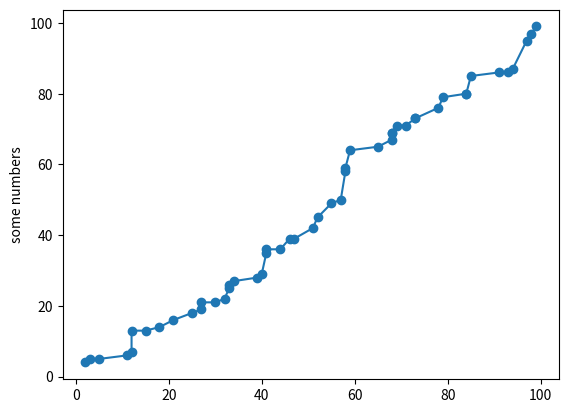

Recreate this plot in Python.
# infludiamo questo modulo per creare numeri casuali
from random import randint

# per accedere ad un file devo assegnare
# ad un oggetto il file da aprire, in lettura o scrittura

# associo ad f il file, indico con "w" il tipo di operazione
# così lo aprirà in scrittura (write)

f = open("dati.txt", 'w')

# definiamo una variabile stringa da riempire con i dati che poi scriverò

# inizializzo la stringa
dati = ""

# il primo ciclo serve a creare le singole righe
for riga in range(100):

    # il secondo ciclo serve a compulare la singola riga
    for elemento in range(1):

        # aggiungo il numero casuale e inserisco uno spazio in coda
        dati = dati + str(randint(1,100)) + "," + str(randint(1,100))
    
    # aggiungo un terminatore di riga, così il secondo rigo va a capo
    dati = dati + "\n"

# avremmmo potuto creare una lista di righe:
# lines = [
#...     'prima riga del file\n',
#...     'seconda riga del file\n',
#...     'terza riga del file\n',
#... ]

print(dati)

# scrivo la stringa nel file
f.write(dati)

# chdiuamo sempre il file
f.close()

import string
import numpy as np
import matplotlib.pyplot as plt

# apriamo il file in lettura
f = open("dati.txt", 'r')

# usiamo il metodo readlines 
# per ottenere una lista di righe del file

# stampiamo la prima riga
# print(f.readline()) 

# possiamo fare un ciclo e prendere riga per riga 

coordX = []
coordY = []

# da notare che posso fare un ciclo all'interno di un file
# direttamente sulle righe

for riga in f:
    valori = str(f.readline())  # converto in stringa la riga
    Nval = len(valori)          # conto il numero di caratteri
    valori = valori.strip('\n') # elimino i lterminatore di riga
    valori = valori.split(',')  # separo la stringa in due numeri
    valori = list(valori)       # converto in lista
    print(valori)
    coordX.append(int(valori[0])) # aggiungo la coordinata X
    coordY.append(int(valori[1])) # aggiungo la coordinata Y

f.close()  # chiudiamo il file

print ("X: ",coordX)
print ("Y: ",coordY)

# ordiniamo le liste
coordX.sort()
coordY.sort()

print("liste ordinate:") 
print ("X: ",coordX)
print ("Y: ",coordY)

# stampo il tipo di dati delle coordinate
print(type(coordX))
print(type(coordY))

# ora sono pronte per essere usate anche nei grafici
plt.scatter(coordX,coordY)
plt.plot(coordX,coordY)
plt.ylabel('some numbers')
plt.show()
